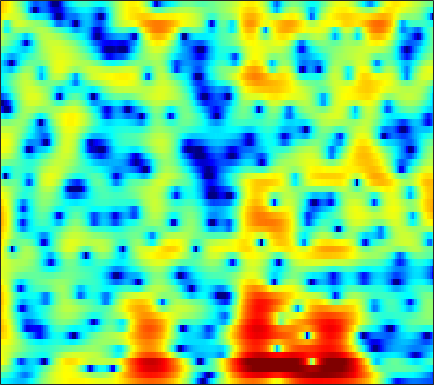

Values plotted in this chart, from the file beside it:
-5.384, -5.4523, -5.6249, -5.8911, -6.144, -6.5369, -6.9601, -7.2746, -7.6328, -7.8286, -7.7505, -7.4736, -6.8059, -5.8883, -5.0987, -3.9936, -2.8941, -2.0969, -1.0922, -0.15985, 0.6891, 1.2729, 1.9812, 2.6122
-2.514, -2.67, -3.019, -3.526, -4.013, -4.807, -5.77, -6.591, -7.805, -9.049, -10.07, -10.43, -10.11, -8.953, -7.798, -6.169, -4.599, -3.5, -2.152, -0.9377, 0.1494, 0.8869, 1.769, 2.543
1.513, 1.052, 0.2996, -0.607, -1.385, -2.51, -3.698, -4.583, -5.67, -6.537, -7.1, -7.281, -7.22, -6.886, -6.503, -5.86, -5.121, -4.515, -3.642, -2.694, -1.692, -0.9126, 0.1351, 1.157
5.272, 4.544, 3.353, 1.883, 0.5576, -1.559, -4.191, -6.609, -10.42, -13.42, -12.31, -10.4, -8.388, -7.173, -6.735, -6.726, -7.411, -8.509, -11.11, -16.29, -20.29, -13.4, -7.385, -3.538
4.484, 4.083, 3.448, 2.721, 2.128, 1.289, 0.4435, -0.1667, -0.9005, -1.508, -1.98, -2.265, -2.584, -2.885, -3.121, -3.475, -3.849, -4.124, -4.436, -4.597, -4.488, -4.181, -3.49, -2.586
4.131, 3.957, 3.633, 3.216, 2.857, 2.319, 1.745, 1.297, 0.7032, 0.1085, -0.4807, -0.9087, -1.451, -1.947, -2.282, -2.667, -2.972, -3.147, -3.304, -3.367, -3.332, -3.232, -3.024, -2.759
5.288, 5.129, 4.794, 4.328, 3.901, 3.24, 2.496, 1.886, 1.018, 0.0958, -0.8558, -1.569, -2.495, -3.371, -3.978, -4.674, -5.212, -5.482, -5.643, -5.579, -5.332, -5.075, -4.704, -4.312
6.908, 6.604, 6.04, 5.289, 4.612, 3.562, 2.333, 1.309, -0.175, -1.751, -3.38, -4.615, -6.27, -7.952, -9.267, -11.17, -13.25, -14.66, -15.19, -13.49, -11.01, -9.264, -7.441, -6.062
7.703, 7.224, 6.388, 5.311, 4.339, 2.79, 0.9281, -0.7006, -3.252, -6.336, -10.11, -13.25, -16.46, -16.5, -15.71, -15.13, -15.28, -15.61, -15.4, -13.5, -10.82, -8.895, -6.705, -5.031
7.15, 6.578, 5.613, 4.404, 3.337, 1.699, -0.1837, -1.782, -4.153, -6.742, -9.329, -11.01, -12.35, -12.27, -11.57, -10.41, -9.337, -8.594, -7.622, -6.533, -5.362, -4.535, -3.457, -2.466
6.476, 5.821, 4.729, 3.383, 2.23, 0.5246, -1.319, -2.741, -4.531, -6.045, -7.153, -7.7, -7.974, -7.793, -7.447, -6.87, -6.207, -5.672, -4.92, -4.135, -3.334, -2.749, -1.974, -1.214
6.91, 6.155, 4.88, 3.28, 1.835, -0.4622, -3.284, -5.859, -10.26, -15.64, -16.46, -13.67, -10.55, -8.447, -7.358, -6.339, -5.615, -5.171, -4.651, -4.163, -3.636, -3.139, -2.377, -1.501
7.458, 6.711, 5.466, 3.931, 2.591, 0.5563, -1.72, -3.539, -5.905, -7.712, -8.421, -8.172, -7.286, -6.459, -6.046, -5.797, -5.909, -6.319, -7.317, -8.784, -10.25, -10.24, -8.207, -5.49
7.208, 6.481, 5.28, 3.836, 2.618, 0.8509, -0.9692, -2.273, -3.752, -4.786, -5.23, -5.225, -4.981, -4.713, -4.574, -4.515, -4.814, -5.357, -6.575, -8.258, -10.01, -10.19, -8.201, -5.446
6.359, 5.648, 4.425, 2.86, 1.417, -0.9553, -4.031, -7.009, -12.36, -16.05, -11.76, -8.859, -6.308, -4.644, -3.746, -2.934, -2.477, -2.285, -2.149, -2.061, -1.943, -1.723, -1.243, -0.6413
4.825, 4.324, 3.434, 2.272, 1.219, -0.432, -2.338, -3.833, -5.582, -6.429, -6.01, -5.245, -4.139, -3.118, -2.487, -1.861, -1.411, -1.146, -0.8736, -0.6785, -0.4808, -0.3386, -0.1366, 0.08818
3.681, 3.467, 3.033, 2.454, 1.952, 1.227, 0.4833, -0.03843, -0.6226, -1.025, -1.248, -1.319, -1.304, -1.226, -1.185, -1.163, -1.168, -1.217, -1.322, -1.449, -1.543, -1.596, -1.621, -1.555
3.479, 3.397, 3.176, 2.865, 2.589, 2.198, 1.814, 1.541, 1.205, 0.9099, 0.6364, 0.4478, 0.1996, -0.09392, -0.3599, -0.7598, -1.247, -1.7, -2.403, -3.163, -3.968, -4.517, -5.033, -5.143
3.922, 3.717, 3.343, 2.907, 2.582, 2.201, 1.924, 1.785, 1.666, 1.573, 1.472, 1.363, 1.119, 0.7467, 0.3892, -0.2455, -1.107, -1.89, -3.2, -4.917, -7.272, -9.62, -13.92, -16.92
4.564, 3.859, 2.645, 1.244, 0.2506, -0.646, -0.7493, -0.3894, 0.3388, 1.022, 1.51, 1.696, 1.71, 1.499, 1.18, 0.5168, -0.3456, -1.115, -2.32, -3.721, -5.312, -6.607, -8.098, -8.414
5.306, 4.02, 1.583, -2.123, -6.568, -22.57, -10.54, -5.481, -2.03, -0.1249, 0.9365, 1.327, 1.484, 1.266, 0.8533, 0.07955, -0.9375, -1.844, -3.051, -4.034, -4.558, -4.58, -4.098, -3.237
6.029, 5.049, 3.498, 1.77, 0.5428, -0.686, -1.175, -1.127, -0.8047, -0.4858, -0.3316, -0.3294, -0.5217, -1.056, -1.66, -2.774, -4.516, -6.341, -9.707, -14.97, -16.93, -12.79, -8.251, -5.215
6.707, 5.968, 4.835, 3.584, 2.62, 1.348, 0.1415, -0.6822, -1.65, -2.413, -2.961, -3.196, -3.448, -3.703, -3.952, -4.617, -5.54, -6.487, -8.062, -9.421, -9.572, -8.704, -6.878, -5.081
7.672, 6.9, 5.673, 4.219, 2.955, 1.056, -1.165, -3.059, -5.853, -8.53, -9.68, -9.199, -7.709, -6.226, -5.454, -4.764, -4.367, -4.252, -4.211, -4.241, -4.221, -4.089, -3.891, -3.607
8.309, 7.498, 6.183, 4.577, 3.155, 0.9406, -1.716, -4.08, -7.936, -12.6, -14.77, -12.6, -9.323, -6.846, -5.562, -4.187, -3.291, -2.838, -2.45, -2.329, -2.473, -2.743, -3.374, -4.279
8.069, 7.306, 6.04, 4.497, 3.169, 1.159, -1.036, -2.743, -4.91, -6.601, -7.417, -7.466, -6.767, -5.664, -4.757, -3.572, -2.65, -2.128, -1.693, -1.552, -1.753, -2.196, -3.139, -4.706
7.458, 6.774, 5.615, 4.162, 2.863, 0.8225, -1.625, -3.797, -7.261, -11.52, -14.68, -13.24, -9.626, -6.829, -5.135, -3.439, -2.181, -1.452, -0.8382, -0.5573, -0.5802, -0.7772, -1.316, -2.107
6.303, 5.753, 4.807, 3.589, 2.503, 0.799, -1.247, -3.021, -5.716, -8.48, -10.03, -9.579, -7.611, -5.57, -4.194, -2.744, -1.57, -0.902, -0.2289, 0.1829, 0.3334, 0.3024, 0.05244, -0.3707
4.873, 4.448, 3.732, 2.862, 2.118, 1.026, -0.1434, -1.042, -2.167, -3.103, -3.716, -3.879, -3.728, -3.218, -2.686, -1.917, -1.077, -0.5536, 0.09152, 0.5766, 0.8521, 0.893, 0.7556, 0.3662
3.581, 3.132, 2.497, 1.881, 1.405, 0.7547, 0.05981, -0.5097, -1.337, -2.205, -3.034, -3.539, -3.967, -3.839, -3.423, -2.425, -1.281, -0.4086, 0.5957, 1.355, 1.872, 2.057, 2.06, 1.73
0.861, -0.06905, -0.9152, -1.173, -1.068, -0.873, -0.8766, -1.101, -1.798, -3.024, -4.964, -7.105, -10.99, -13.23, -10.18, -5.655, -2.494, -0.6758, 1.12, 2.404, 3.249, 3.659, 3.877, 3.769
-5.551, -10.24, -20.17, -11, -7.105, -4.317, -2.952, -2.529, -2.57, -3.242, -4.498, -5.714, -7.4, -7.79, -6.743, -4.357, -2.056, -0.5815, 1.009, 2.264, 3.169, 3.655, 4.045, 4.172
-3.091, -4.303, -5.263, -5.051, -4.42, -3.516, -2.86, -2.602, -2.533, -2.719, -3.023, -3.24, -3.433, -3.317, -3.02, -2.328, -1.45, -0.7357, 0.1873, 1.036, 1.773, 2.227, 2.702, 3.006
0.45, 0.1105, -0.2684, -0.5631, -0.7317, -0.9513, -1.221, -1.482, -1.926, -2.436, -2.948, -3.305, -3.594, -3.682, -3.535, -3.172, -2.591, -2.103, -1.35, -0.6352, 0.07792, 0.5658, 1.18, 1.7
2.903, 2.773, 2.485, 2.081, 1.699, 1.063, 0.2523, -0.4809, -1.641, -3.008, -4.539, -5.675, -6.907, -7.424, -7.246, -6.516, -5.543, -4.829, -3.947, -3.102, -2.294, -1.669, -0.8106, 0.06433
4.496, 4.451, 4.212, 3.776, 3.307, 2.474, 1.369, 0.3209, -1.441, -3.778, -6.979, -10.35, -18.02, -24.45, -16.41, -11.61, -9.32, -8.289, -7.613, -7.243, -6.834, -6.203, -4.893, -3.18
4.76, 4.772, 4.618, 4.256, 3.839, 3.085, 2.082, 1.15, -0.3671, -2.209, -4.379, -6.14, -8.268, -9.483, -9.739, -9.518, -9.515, -9.85, -10.99, -13.62, -19.03, -23, -14.16, -8.282
3.889, 3.94, 3.867, 3.636, 3.361, 2.855, 2.18, 1.562, 0.5966, -0.5167, -1.735, -2.663, -3.918, -5.079, -5.867, -6.907, -7.897, -8.747, -9.838, -10.94, -11.59, -11.2, -9.378, -6.721
2.465, 2.487, 2.445, 2.348, 2.243, 2.037, 1.748, 1.459, 0.9676, 0.3334, -0.4405, -1.14, -2.19, -3.426, -4.446, -5.97, -7.564, -8.631, -9.68, -9.66, -8.75, -7.626, -5.85, -3.956
0.09802, -0.03933, -0.1333, -0.07108, 0.06361, 0.3205, 0.6033, 0.7783, 0.8892, 0.8141, 0.5059, 0.08462, -0.7261, -1.92, -3.148, -5.287, -8.428, -11.98, -21.72, -18.2, -10.62, -7.378, -4.311, -2.034
-5.227, -5.957, -6.474, -6.198, -5.429, -3.958, -2.42, -1.388, -0.2789, 0.4919, 0.8845, 0.9602, 0.7198, 0.1304, -0.5673, -1.786, -3.253, -4.422, -5.513, -5.323, -4.053, -2.846, -1.247, 0.1211
-14.16, -16.47, -22.12, -25.86, -16.88, -10.4, -6.313, -4.09, -1.866, -0.2868, 0.7946, 1.333, 1.723, 1.805, 1.728, 1.426, 1.02, 0.752, 0.4584, 0.3391, 0.3964, 0.5031, 0.7128, 0.9345
-26.73, -20.93, -17.32, -14.54, -12.05, -8.64, -5.577, -3.627, -1.495, 0.151, 1.392, 2.073, 2.728, 3.101, 3.232, 3.252, 3.107, 2.938, 2.654, 2.263, 1.793, 1.381, 0.6805, -0.1626
-12.2, -11.53, -9.93, -8.036, -6.564, -4.639, -2.811, -1.554, -0.05759, 1.194, 2.183, 2.751, 3.311, 3.652, 3.757, 3.771, 3.64, 3.417, 3.009, 2.452, 1.697, 0.9736, -0.2894, -2.081
-6.553, -6.146, -5.288, -4.229, -3.397, -2.201, -1.021, -0.182, 0.8267, 1.684, 2.362, 2.752, 3.076, 3.218, 3.209, 3.037, 2.743, 2.459, 1.981, 1.47, 0.8725, 0.3133, -0.5981, -1.806
-5.289, -4.57, -3.637, -2.725, -2.027, -1.107, -0.2134, 0.4306, 1.209, 1.863, 2.349, 2.592, 2.702, 2.553, 2.291, 1.708, 0.9209, 0.3386, -0.3156, -0.68, -0.6889, -0.557, -0.4028, -0.3533
-5.496, -4.578, -3.729, -3.028, -2.498, -1.766, -0.9158, -0.236, 0.6705, 1.467, 2.053, 2.298, 2.355, 1.996, 1.392, 0.1116, -1.933, -4.135, -7.542, -8.419, -5.237, -2.858, -0.5753, 0.92
-6.164, -6.112, -6.489, -7.223, -7.742, -7.579, -6.161, -4.696, -2.799, -1.256, -0.1249, 0.4205, 0.7752, 0.6996, 0.3256, -0.6636, -2.25, -3.886, -6.225, -6.558, -4.103, -2.001, 0.2841, 1.92
-6.459, -7.357, -9.293, -12.79, -17.8, -25.42, -14.42, -10.31, -6.91, -4.716, -3.208, -2.41, -1.671, -1.207, -1.018, -0.9709, -1.022, -1.051, -0.9833, -0.6235, 0.06313, 0.732, 1.675, 2.529
-4.473, -5.182, -6.338, -7.572, -8.314, -8.745, -8.353, -7.694, -6.693, -5.763, -4.982, -4.413, -3.717, -3.033, -2.496, -1.816, -1.182, -0.6903, -0.05169, 0.5923, 1.235, 1.698, 2.291, 2.814
-1.415, -1.955, -2.723, -3.488, -4.001, -4.614, -5.139, -5.513, -6.033, -6.559, -7.01, -7.131, -6.768, -5.787, -4.794, -3.324, -1.95, -1.062, 0.01634, 0.9126, 1.649, 2.102, 2.586, 2.962
1.305, 0.67, -0.1597, -0.954, -1.548, -2.358, -3.282, -4.138, -5.651, -7.9, -11.44, -15.77, -18.26, -11.45, -7.941, -4.636, -2.307, -1.021, 0.2884, 1.26, 1.966, 2.364, 2.72, 2.915
2.598, 1.6, 0.4603, -0.3224, -0.7086, -1.088, -1.527, -1.999, -2.939, -4.317, -6.023, -7.106, -7.314, -5.817, -4.257, -2.311, -0.7651, 0.2092, 1.122, 1.753, 2.13, 2.274, 2.314, 2.183
1.812, -0.8909, -4.366, -4.662, -3.033, -1.044, 0.1758, 0.6519, 0.8647, 0.7664, 0.5234, 0.3382, 0.25, 0.4094, 0.6562, 1.034, 1.408, 1.632, 1.858, 1.895, 1.73, 1.445, 0.8997, 0.1962
3.426, 0.702, -2.899, -3.032, -1.227, 0.9397, 2.297, 2.866, 3.19, 3.156, 2.881, 2.565, 2.079, 1.592, 1.264, 0.8888, 0.6211, 0.3762, 0.1037, -0.3005, -0.926, -1.593, -2.852, -4.55
6.231, 5.367, 4.401, 3.789, 3.546, 3.411, 3.281, 3.099, 2.675, 1.992, 1.045, 0.185, -1.186, -2.759, -3.948, -5.204, -5.856, -5.913, -5.932, -6.064, -6.588, -7.271, -8.695, -10.85
6.974, 6.514, 5.863, 5.197, 4.697, 3.997, 3.231, 2.587, 1.581, 0.3447, -1.208, -2.674, -5.169, -8.629, -12.26, -20.19, -20.22, -15.39, -12.26, -11.02, -10.94, -11.5, -12.85, -14.65
7.112, 6.747, 6.129, 5.387, 4.763, 3.833, 2.807, 1.97, 0.7752, -0.5324, -2.003, -3.263, -5.193, -7.449, -9.31, -11.36, -12.01, -11.57, -10.84, -10.55, -10.99, -11.89, -13.97, -17.61
